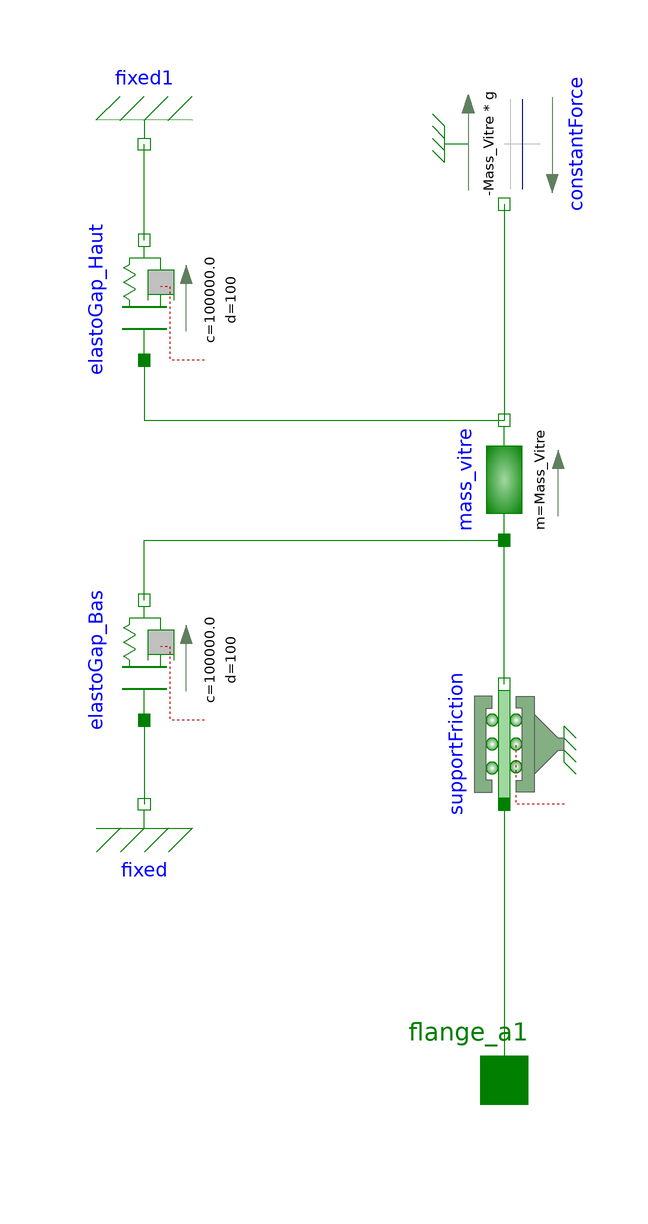

The component connection diagram of the Modelica model below, drawn from its own Placement and Line annotations.

model Vitre_simple
    parameter Modelica.SIunits.Mass Mass_Vitre = 3 "Masse de la vitre";
    parameter Modelica.SIunits.Force F_friction = 50
      "Force de frottement de la vitre";
    parameter Modelica.SIunits.Position Xmax = 0.2 "Position haute";
    parameter Modelica.SIunits.Position Xmin = -0.2 "Position basse";
    parameter Modelica.SIunits.Position Xinit = 0 "Position initiale";
    constant Modelica.SIunits.Acceleration g = 9.81
      "Acceleration de la gravite";
    Modelica.Mechanics.Translational.Components.Mass mass_vitre(L = 0, m = Mass_Vitre, s(fixed = true, start = Xinit)) annotation(Placement(transformation(extent = {{-10, -10}, {10, 10}}, rotation = 90, origin = {0, 0})));
    Modelica.Mechanics.Translational.Interfaces.Flange_a flange_a1
      "Left flange of translational component"                                                              annotation(Placement(transformation(extent = {{-10, -110}, {10, -90}})));
    Modelica.Mechanics.Translational.Sources.ConstantForce constantForce(f_constant = -Mass_Vitre * g) annotation(Placement(transformation(extent = {{-10, -10}, {10, 10}}, rotation = 270, origin = {0, 56})));
    Modelica.Mechanics.Translational.Components.SupportFriction supportFriction(f_pos = [0, F_friction]) annotation(Placement(transformation(extent = {{-10, -10}, {10, 10}}, rotation = 90, origin = {0, -44})));
    Modelica.Mechanics.Translational.Components.ElastoGap elastoGap_Haut(d = 100, c = 100e3, s_rel0 = 0) annotation(Placement(transformation(extent = {{-10, -10}, {10, 10}}, rotation = 90, origin = {-60, 30})));
    Modelica.Mechanics.Translational.Components.ElastoGap elastoGap_Bas(c = 100e3, d = 100, s_rel0 = 0) annotation(Placement(transformation(extent = {{-10, -10}, {10, 10}}, rotation = 90, origin = {-60, -30})));
    Modelica.Mechanics.Translational.Components.Fixed fixed(s0 = Xmin) annotation(Placement(transformation(extent = {{-70, -64}, {-50, -44}})));
    Modelica.Mechanics.Translational.Components.Fixed fixed1(s0 = Xmax) annotation(Placement(transformation(extent = {{-10, -10}, {10, 10}}, rotation = 180, origin = {-60, 56})));
  equation
    connect(constantForce.flange, mass_vitre.flange_b) annotation(Line(points = {{-1.77636e-015, 46}, {6.66134e-016, 46}, {6.66134e-016, 10}}, color = {0, 127, 0}, smooth = Smooth.None));
    connect(supportFriction.flange_b, mass_vitre.flange_a) annotation(Line(points = {{4.44089e-016, -34}, {4.44089e-016, -23}, {0, -23}, {0, -10}}, color = {0, 127, 0}, smooth = Smooth.None));
    connect(supportFriction.flange_a, flange_a1) annotation(Line(points = {{0, -54}, {0, -100}}, color = {0, 127, 0}, smooth = Smooth.None));
    connect(elastoGap_Haut.flange_b, fixed1.flange) annotation(Line(points = {{-60, 40}, {-60, 56}}, color = {0, 127, 0}, smooth = Smooth.None));
    connect(elastoGap_Haut.flange_a, mass_vitre.flange_b) annotation(Line(points = {{-60, 20}, {-60, 10}, {6.66134e-016, 10}}, color = {0, 127, 0}, smooth = Smooth.None));
    connect(elastoGap_Bas.flange_b, mass_vitre.flange_a) annotation(Line(points = {{-60, -20}, {-60, -10}, {0, -10}}, color = {0, 127, 0}, smooth = Smooth.None));
    connect(elastoGap_Bas.flange_a, fixed.flange) annotation(Line(points = {{-60, -40}, {-60, -54}}, color = {0, 127, 0}, smooth = Smooth.None));
    annotation(Diagram(coordinateSystem(preserveAspectRatio = false, extent = {{-100, -100}, {100, 100}}), graphics), Icon(coordinateSystem(preserveAspectRatio = false, extent = {{-100, -100}, {100, 100}}), graphics={  Polygon(points = {{-80, -60}, {-80, -60}}, lineColor = {0, 0, 255}, smooth = Smooth.None), Polygon(points = {{78, -60}, {-82, -60}, {-94, -50}, {-96, -40}, {-96, 0}, {-94, 10}, {-86, 24}, {16, 82}, {28, 84}, {86, 88}, {94, 84}, {98, 76}, {92, -50}, {88, -56}, {78, -60}}, lineColor = {0, 0, 255}, smooth = Smooth.None, fillColor = {85, 170, 255},
              fillPattern =                                                                                                    FillPattern.Solid), Line(points = {{0, -90}, {0, -60}}, color = {0, 0, 255}, smooth = Smooth.None)}));
  end Vitre_simple;